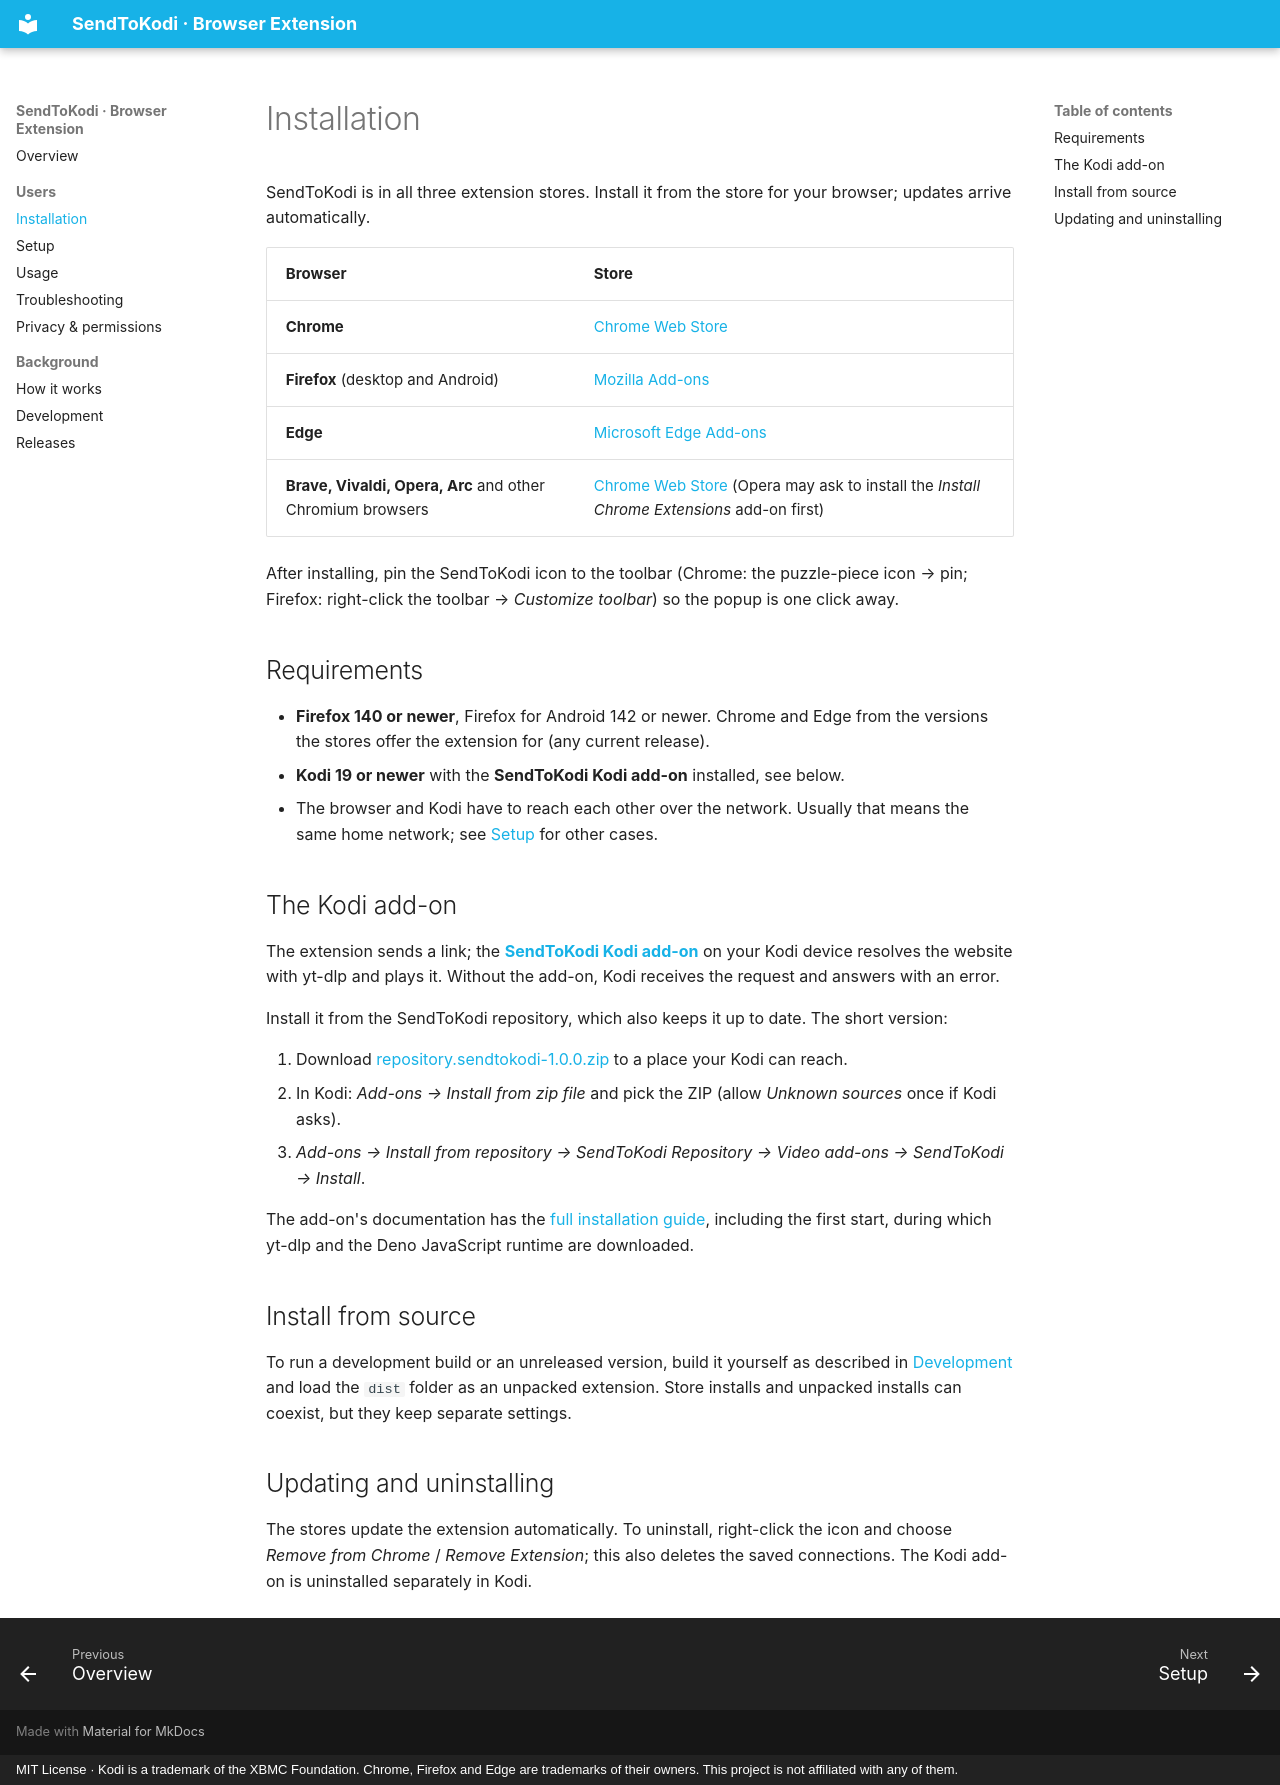

repository: firsttris/chrome.sendtokodi · page: installation.html · generator: mkdocs · copyright: MIT License · Kodi is a trademark of the XBMC Foundation. Chrome, Firefox and Edge are trademarks of their owners. This project is not affiliated with any of them.

---
description: Install the SendToKodi extension in Chrome, Firefox, Edge, Brave, Vivaldi, Opera or Firefox for Android, and the SendToKodi Kodi add-on it needs.
---

# Installation

SendToKodi is in all three extension stores. Install it from the store for your browser; updates arrive automatically.

| Browser | Store |
|---|---|
| **Chrome** | [Chrome Web Store](https://chrome.google.com/webstore/detail/sendtokodi/gbcpfpcacakaadapjcdchbdmdnfbnbaf) |
| **Firefox** (desktop and Android) | [Mozilla Add-ons](https://addons.mozilla.org/firefox/addon/sendtokodi/) |
| **Edge** | [Microsoft Edge Add-ons](https://microsoftedge.microsoft.com/addons/detail/sendtokodi/cfaaejdnkempodfadjkjfblimmakeaij) |
| **Brave, Vivaldi, Opera, Arc** and other Chromium browsers | [Chrome Web Store](https://chrome.google.com/webstore/detail/sendtokodi/gbcpfpcacakaadapjcdchbdmdnfbnbaf) (Opera may ask to install the *Install Chrome Extensions* add-on first) |

After installing, pin the SendToKodi icon to the toolbar (Chrome: the puzzle-piece icon → pin; Firefox: right-click
the toolbar → *Customize toolbar*) so the popup is one click away.

## Requirements

- **Firefox 140 or newer**, Firefox for Android 142 or newer. Chrome and Edge from the versions the stores offer the
  extension for (any current release).
- **Kodi 19 or newer** with the **SendToKodi Kodi add-on** installed, see below.
- The browser and Kodi have to reach each other over the network. Usually that means the same home network; see
  [Setup](setup.md#kodi-on-another-network) for other cases.

## The Kodi add-on

The extension sends a link; the **[SendToKodi Kodi add-on](https://github.com/firsttris/plugin.video.sendtokodi)**
on your Kodi device resolves the website with yt-dlp and plays it. Without the add-on, Kodi receives the request and
answers with an error.

Install it from the SendToKodi repository, which also keeps it up to date. The short version:

1. Download [repository.sendtokodi-1.0.0.zip](https://github.com/firsttris/repository.sendtokodi/raw/refs/heads/master/repository.sendtokodi-1.0.0.zip)
   to a place your Kodi can reach.
2. In Kodi: *Add-ons → Install from zip file* and pick the ZIP (allow *Unknown sources* once if Kodi asks).
3. *Add-ons → Install from repository → SendToKodi Repository → Video add-ons → SendToKodi → Install*.

The add-on's documentation has the
[full installation guide](https://firsttris.github.io/plugin.video.sendtokodi/installation.html), including the
first start, during which yt-dlp and the Deno JavaScript runtime are downloaded.

## Install from source

To run a development build or an unreleased version, build it yourself as described in
[Development](development.md) and load the `dist` folder as an unpacked extension. Store installs and unpacked
installs can coexist, but they keep separate settings.

## Updating and uninstalling

The stores update the extension automatically. To uninstall, right-click the icon and choose *Remove from Chrome* /
*Remove Extension*; this also deletes the saved connections. The Kodi add-on is uninstalled separately in Kodi.
